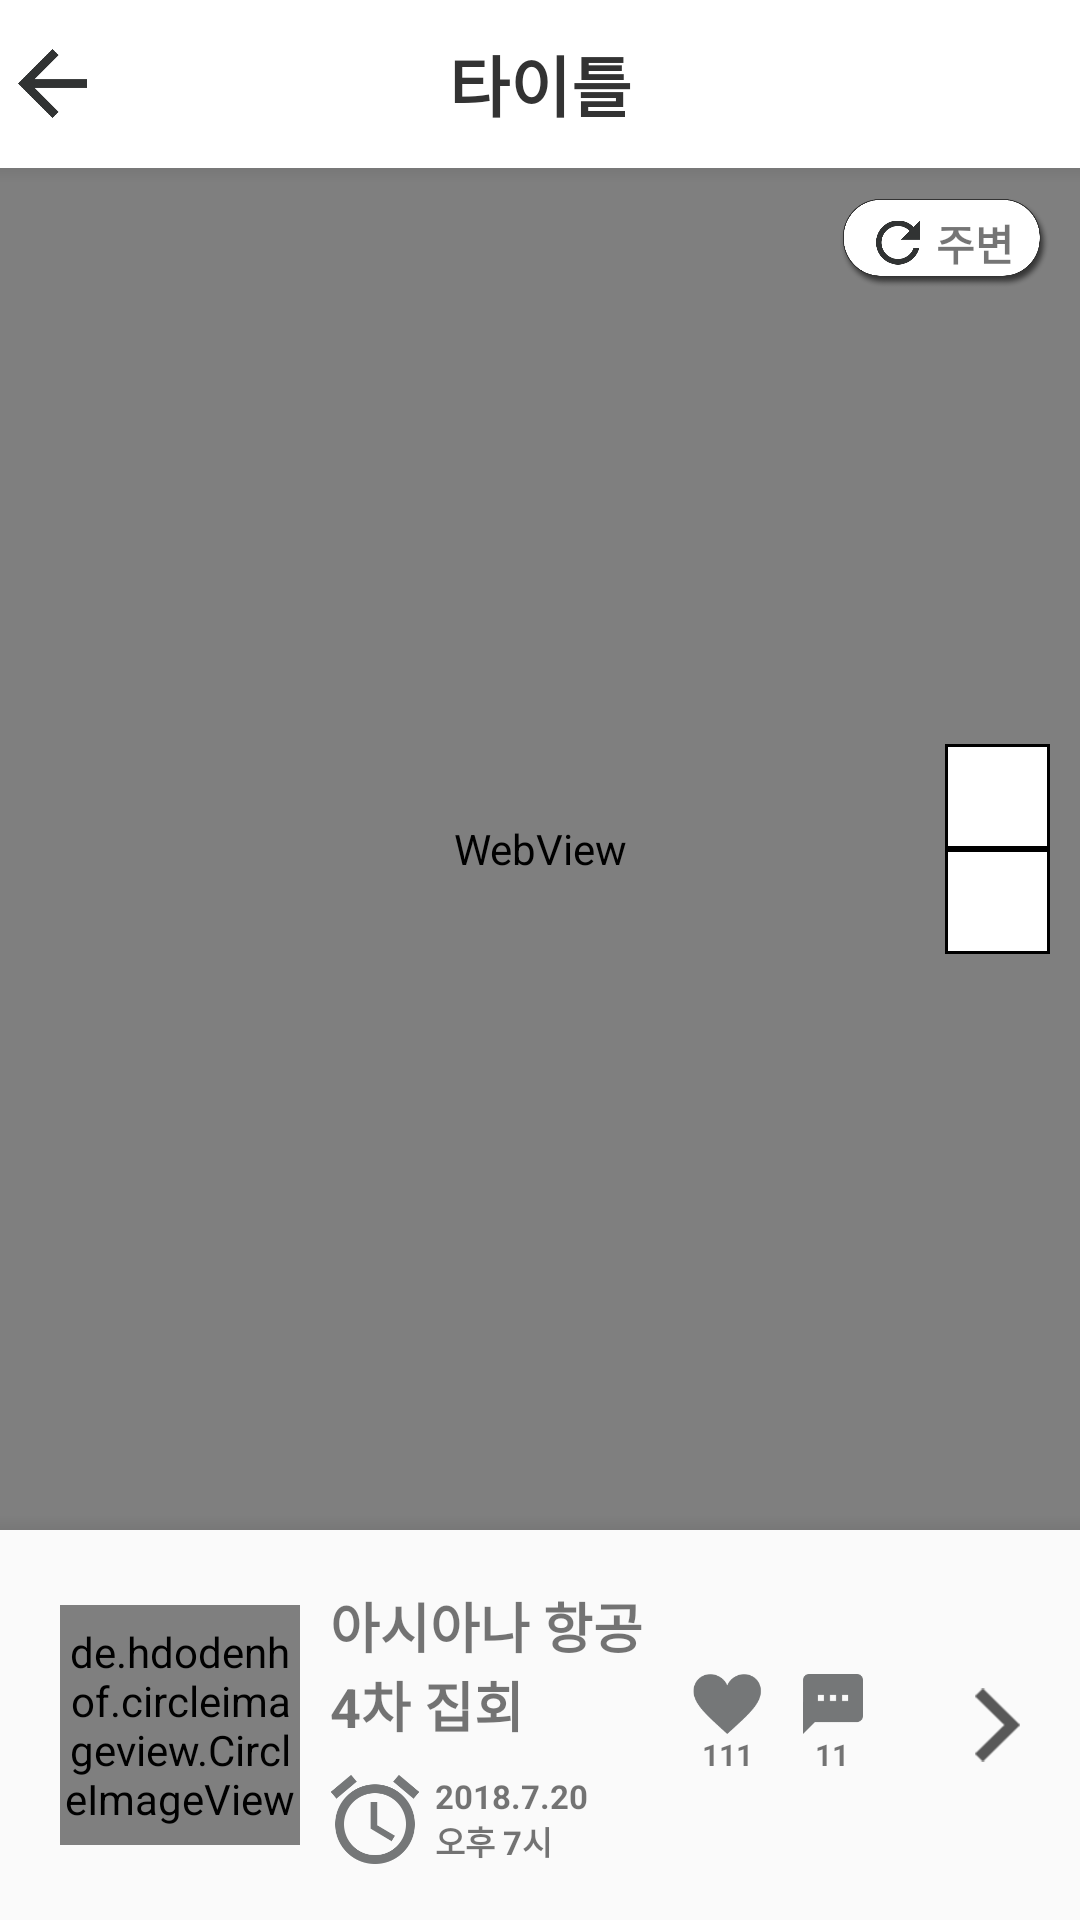

Layout XML and referenced resources for this Android screen:
<!-- AndroidManifest.xml: application theme Theme.AppCompat.Light.NoActionBar -->
<!-- res/layout/activity_map.xml -->
<?xml version="1.0" encoding="utf-8"?>
<LinearLayout xmlns:android="http://schemas.android.com/apk/res/android"
    xmlns:tools="http://schemas.android.com/tools"
    android:layout_width="match_parent"
    android:layout_height="match_parent"
    android:orientation="vertical"
    tools:context="appcontest.seoulsi_we.activity.MapActivity">

    <include
        layout="@layout/toolbar_navigation_type"
        android:layout_width="match_parent"
        android:layout_height="wrap_content" />

    <FrameLayout
        android:layout_width="match_parent"
        android:layout_height="0dp"
        android:layout_weight="1">

        <WebView
            android:id="@+id/webview"
            android:layout_width="match_parent"
            android:layout_height="match_parent"/>

        <View
            android:layout_width="match_parent"
            android:layout_height="5dp"
            android:layout_gravity="top"
            android:background="@drawable/layout_top_shadow" />

        <View
            android:layout_width="match_parent"
            android:layout_height="5dp"
            android:layout_gravity="bottom"
            android:background="@drawable/layout_bottom_shadow" />

        <LinearLayout
            android:layout_width="70dp"
            android:layout_height="30dp"
            android:layout_gravity="top|end"
            android:layout_margin="10dp"
            android:background="@drawable/around_border"
            android:gravity="center"
            android:onClick="moveAroundLocation">

            <ImageView
                android:layout_width="15dp"
                android:layout_height="15dp"
                android:layout_marginEnd="5dp"
                android:src="@drawable/refresh" />

            <TextView
                android:layout_width="wrap_content"
                android:layout_height="wrap_content"
                android:text="@string/word_around"
                android:textAppearance="?android:attr/textAppearanceSmall"
                android:textStyle="bold" />

        </LinearLayout>

        <LinearLayout
            android:layout_width="35dp"
            android:layout_height="70dp"
            android:layout_gravity="center_vertical|end"
            android:layout_marginEnd="10dp"
            android:orientation="vertical">

            <ImageView
                android:id="@+id/map_scale_plus"
                android:layout_width="35dp"
                android:layout_height="35dp"
                android:background="@drawable/border_normal"
                android:gravity="center"
                android:onClick="changeMapScale"
                android:padding="7dp"
                android:src="@drawable/ic_plus" />

            <ImageView
                android:id="@+id/map_scale_minus"
                android:layout_width="35dp"
                android:layout_height="35dp"
                android:background="@drawable/border_normal"
                android:gravity="center"
                android:onClick="changeMapScale"
                android:padding="7dp"
                android:src="@drawable/ic_minus" />


        </LinearLayout>


    </FrameLayout>

    <Button
        android:layout_width="match_parent"
        android:layout_height="wrap_content"
        android:onClick="addTraffic"
        android:text="testButton"
        android:visibility="gone" />

    <include
        android:id="@+id/map_feed_item"
        layout="@layout/feed_item_for_map" />

</LinearLayout>
<!-- res/layout/toolbar_navigation_type.xml (included above) -->
<?xml version="1.0" encoding="utf-8"?>
<android.support.design.widget.AppBarLayout xmlns:android="http://schemas.android.com/apk/res/android"
    xmlns:app="http://schemas.android.com/apk/res-auto"
    android:layout_width="match_parent"
    android:layout_height="wrap_content">


    <android.support.v7.widget.Toolbar
        xmlns:android="http://schemas.android.com/apk/res/android"
        android:id="@+id/toolbar"
        android:layout_width="match_parent"
        android:layout_height="wrap_content"
        android:background="@android:color/white"
        android:minHeight="?attr/actionBarSize"
        app:contentInsetEnd="0dp"
        app:contentInsetLeft="0dp"
        app:contentInsetRight="0dp"
        app:contentInsetStart="0dp"
        app:contentInsetStartWithNavigation="0dp">

        <FrameLayout
            android:layout_width="match_parent"
            android:layout_height="match_parent">

            <ImageView
                android:layout_width="35dp"
                android:layout_height="35dp"
                android:layout_gravity="center_vertical"
                android:onClick="backImageClick"
                android:padding="6dp"
                android:src="@drawable/back" />

            <TextView
                android:id="@+id/navigation_toolbar_title"
                android:layout_width="match_parent"
                android:layout_height="match_parent"
                android:layout_gravity="center"
                android:gravity="center"
                android:text="타이틀"
                android:textAppearance="?android:attr/textAppearanceLarge"
                android:textColor="@color/toolbar_title_color"
                android:textStyle="bold" />

        </FrameLayout>
    </android.support.v7.widget.Toolbar>

</android.support.design.widget.AppBarLayout>
<!-- res/layout/feed_item_for_map.xml (included above) -->
<?xml version="1.0" encoding="utf-8"?>
<LinearLayout xmlns:android="http://schemas.android.com/apk/res/android"
    android:layout_width="match_parent"
    android:layout_height="130dp"
    android:orientation="horizontal"
    android:padding="10dp"

    >

    <de.hdodenhof.circleimageview.CircleImageView
        android:id="@+id/map_feed_item_image"
        android:layout_width="80dp"
        android:layout_height="80dp"
        android:layout_gravity="center_vertical"
        android:layout_margin="10dp"
        android:scaleType="centerCrop"
        android:src="@mipmap/ic_launcher" />

    <LinearLayout
        android:layout_width="wrap_content"
        android:layout_height="wrap_content"
        android:layout_gravity="center_vertical"
        android:orientation="vertical">

        <TextView
            android:id="@+id/map_feed_item_title"
            android:layout_width="wrap_content"
            android:layout_height="wrap_content"
            android:ellipsize="end"
            android:maxLines="2"
            android:text="@string/test"
            android:textSize="18sp"

            android:textStyle="bold" />

        <LinearLayout
            android:layout_width="wrap_content"
            android:layout_height="wrap_content"
            android:layout_marginTop="10dp"
            android:orientation="horizontal">

            <ImageView
                android:layout_width="30dp"
                android:layout_height="30dp"
                android:src="@drawable/timer" />

            <TextView
                android:id="@+id/map_tv_feed_item_time"
                android:layout_width="wrap_content"
                android:layout_height="30dp"
                android:layout_marginEnd="5dp"
                android:layout_marginStart="5dp"
                android:gravity="center_vertical"
                android:text="@string/line_two"
                android:textSize="11sp"
                android:textStyle="bold" />

        </LinearLayout>


    </LinearLayout>

    <View
        android:layout_width="0dp"
        android:layout_height="match_parent"
        android:layout_weight="1" />

    <LinearLayout
        android:id="@+id/map_feed_btn_like"
        android:layout_width="wrap_content"
        android:layout_height="wrap_content"
        android:layout_gravity="center_vertical"
        android:layout_margin="5dp"
        android:gravity="center"
        android:orientation="vertical">

        <ImageView
            android:layout_width="25dp"
            android:layout_height="20dp"
            android:scaleType="centerInside"
            android:src="@drawable/heart" />

        <TextView
            android:id="@+id/map_feed_tv_like_count"
            android:layout_width="wrap_content"
            android:layout_height="wrap_content"
            android:text="111"
            android:textSize="10sp"
            android:textStyle="bold" />

    </LinearLayout>

    <LinearLayout
        android:id="@+id/map_feed_btn_comment"
        android:layout_width="wrap_content"
        android:layout_height="match_parent"
        android:layout_gravity="center_vertical"
        android:layout_margin="5dp"
        android:gravity="center"
        android:orientation="vertical">

        <ImageView
            android:layout_width="25dp"
            android:layout_height="20dp"
            android:scaleType="centerInside"
            android:src="@drawable/comment" />

        <TextView
            android:id="@+id/map_feed_tv_comment_count"
            android:layout_width="wrap_content"
            android:layout_height="wrap_content"
            android:text="11"
            android:textSize="10sp"
            android:textStyle="bold" />

    </LinearLayout>


    <ImageView
        android:layout_width="15dp"
        android:layout_height="30dp"
        android:layout_gravity="center_vertical"
        android:layout_marginEnd="10dp"
        android:layout_marginStart="30dp"
        android:src="@drawable/arrow" />


</LinearLayout>
<!-- resources referenced by this layout -->
<resources>
  <color name="toolbar_title_color">#333333</color>
  <!-- drawable around_border: png bitmap (drawable-hdpi, 6669 bytes) -->
  <!-- drawable arrow: png bitmap (drawable-hdpi, 1670 bytes) -->
  <!-- drawable back: png bitmap (drawable-hdpi, 671 bytes) -->
  <!-- drawable border_normal (drawable) -->
  <?xml version="1.0" encoding="utf-8"?>
  <shape xmlns:android="http://schemas.android.com/apk/res/android"
      android:shape="rectangle">
  
      
      <solid android:color="@color/white"/>
      <stroke android:width="1dp" />
  
  </shape>
  <!-- drawable comment: png bitmap (drawable-hdpi, 355 bytes) -->
  <!-- drawable heart: png bitmap (drawable-hdpi, 1017 bytes) -->
  <!-- drawable layout_bottom_shadow (drawable) -->
  <?xml version="1.0" encoding="utf-8"?>
  <shape xmlns:android="http://schemas.android.com/apk/res/android"
      android:shape="rectangle">
  
      <gradient android:startColor="#10000000"
          android:endColor="#00000000"
          android:angle="90"/>
  
  </shape>
  <!-- drawable layout_top_shadow (drawable) -->
  <?xml version="1.0" encoding="utf-8"?>
  <shape xmlns:android="http://schemas.android.com/apk/res/android"
      android:shape="rectangle">
  
      <gradient android:startColor="#10000000"
          android:endColor="#00000000"
          android:angle="270"/>
  
  </shape>
  <!-- drawable refresh: png bitmap (drawable-hdpi, 1622 bytes) -->
  <!-- drawable timer: png bitmap (drawable-hdpi, 3084 bytes) -->
  <string name="line_two">2018.7.20\n오후 7시</string>
  <string name="test">아시아나 항공 \n4차 집회</string>
  <string name="word_around">주변</string>
  <color name="white">#FFFFFF</color>
</resources>
